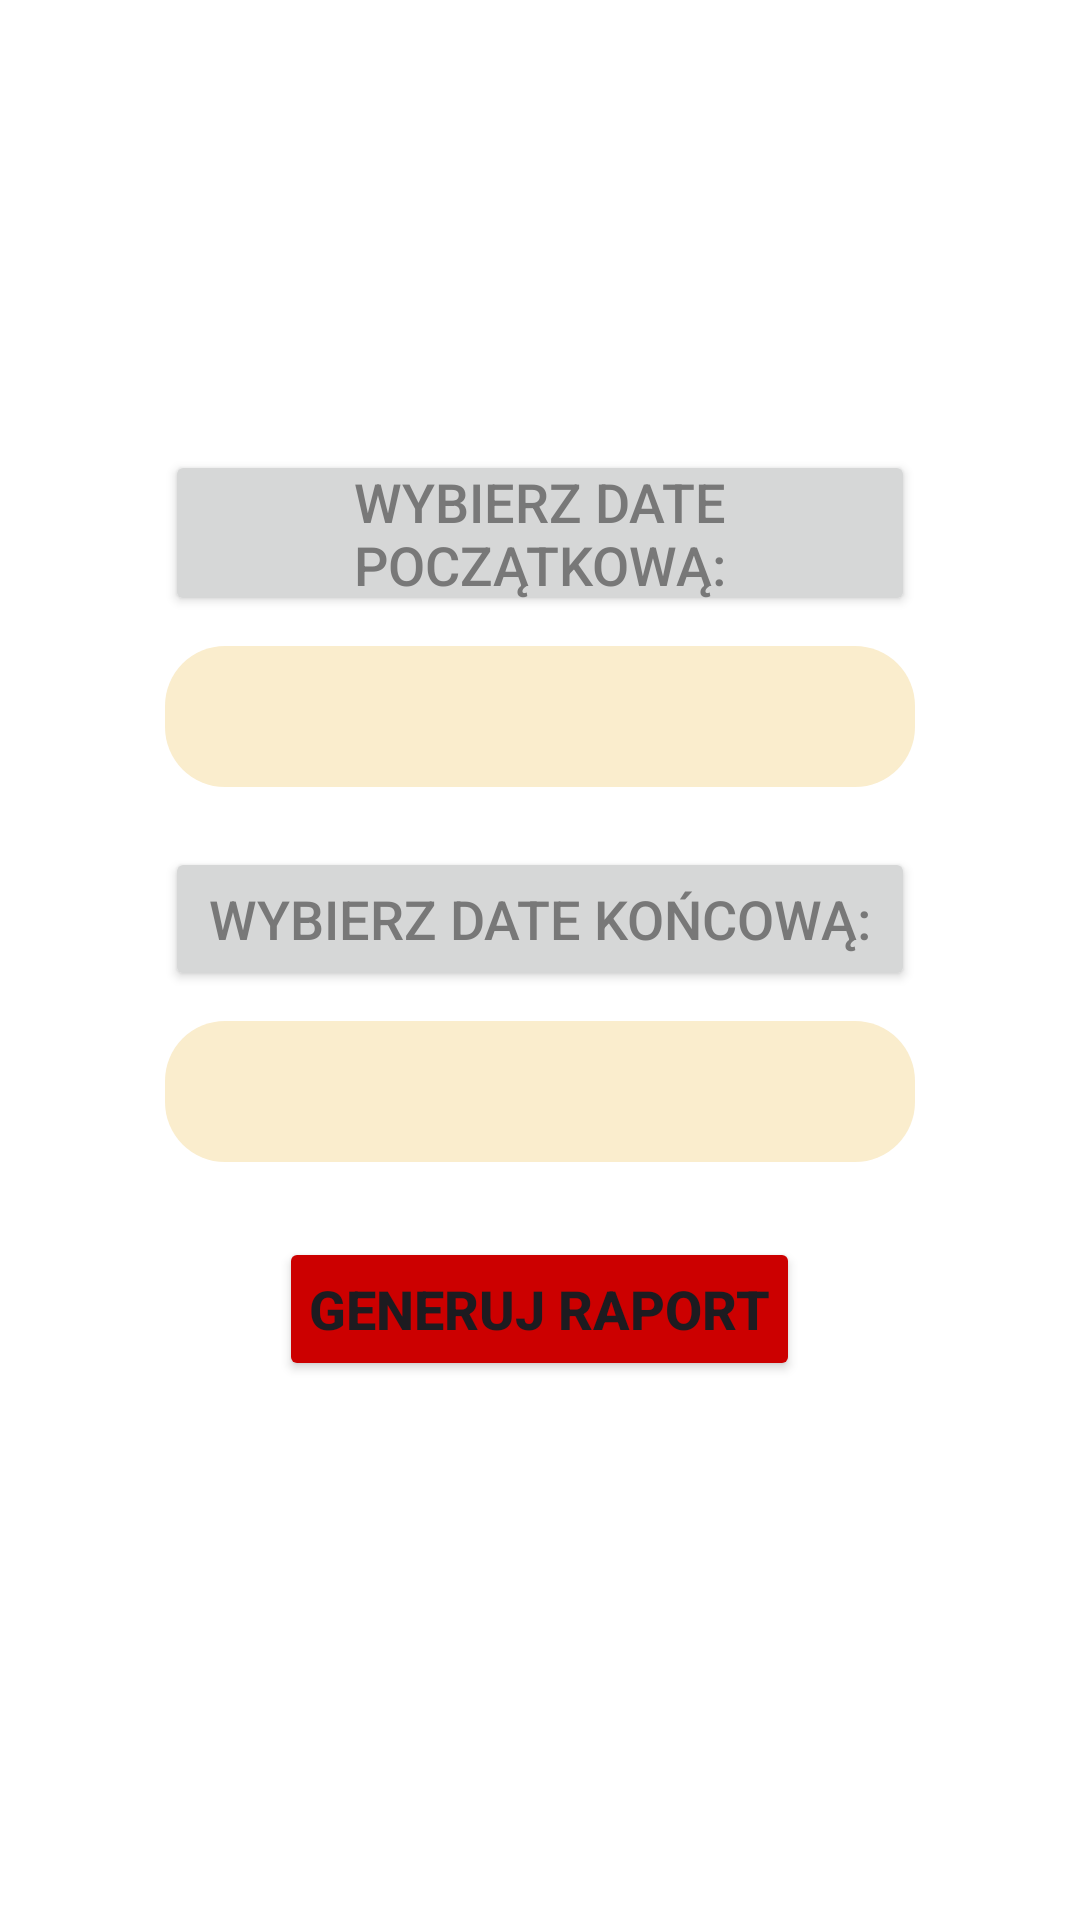

Here is an Android app screen rendered from its layout file. Give the layout XML and the strings, colors and styles it references.
<!-- AndroidManifest.xml: application theme Base.Theme.SalesHandlingApp -->
<!-- res/layout/fragment_generate_report.xml -->
<?xml version="1.0" encoding="utf-8"?>
<FrameLayout xmlns:android="http://schemas.android.com/apk/res/android"
    xmlns:app="http://schemas.android.com/apk/res-auto"
    xmlns:tools="http://schemas.android.com/tools"
    android:layout_width="match_parent"
    android:layout_height="match_parent"
    tools:context=".PackageClients.CreateClientFragment">

    <RelativeLayout
        android:layout_width="match_parent"
        android:layout_height="match_parent"
        android:background="@color/white"
        android:orientation="vertical">

        <Button
            android:id="@+id/startDateButton"
            android:layout_centerHorizontal="true"
            android:layout_width="250dp"
            android:layout_height="wrap_content"
            android:layout_marginLeft="30dp"
            android:layout_marginTop="150dp"
            android:layout_marginRight="30dp"
            android:drawablePadding="3dp"
            android:padding="5dp"
            android:text="Wybierz date początkową:"
            android:textColor="@color/gray"
            android:textSize="18dp" />

        <TextView
            android:id="@+id/startDateView"
            android:layout_width="250dp"
            android:layout_height="wrap_content"
            android:layout_centerHorizontal="true"
            android:layout_below="@id/startDateButton"
            android:layout_marginLeft="30dp"
            android:layout_marginTop="10dp"
            android:layout_marginRight="30dp"
            android:background="@drawable/layout_bg"
            android:padding="10dp"
            android:paddingStart="30dp"
            android:gravity="center"
            android:textStyle="bold"
            android:textSize="20dp"
            android:maxLines="1"
            android:inputType="text"/>

        <Button
            android:id="@+id/endDateButton"
            android:layout_width="250dp"
            android:layout_centerHorizontal="true"
            android:layout_height="wrap_content"
            android:layout_below="@+id/startDateView"
            android:layout_marginLeft="30dp"
            android:layout_marginTop="20dp"
            android:layout_marginRight="30dp"
            android:drawablePadding="3dp"
            android:padding="5dp"
            android:text="Wybierz date końcową:"
            android:textColor="@color/gray"
            android:textSize="18dp" />

        <TextView
            android:id="@+id/endDateView"
            android:layout_width="250dp"
            android:layout_centerHorizontal="true"
            android:layout_height="wrap_content"
            android:layout_below="@id/endDateButton"
            android:gravity="center"
            android:textStyle="bold"
            android:textSize="20dp"
            android:layout_marginLeft="30dp"
            android:layout_marginTop="10dp"
            android:layout_marginRight="30dp"
            android:background="@drawable/layout_bg"
            android:padding="10dp"
            android:paddingStart="30dp"
            android:maxLines="1"
            android:inputType="text"/>


        <Button
            android:id="@+id/generateReport"
            android:layout_width="wrap_content"
            android:layout_height="wrap_content"
            android:layout_below="@id/endDateView"
            android:layout_marginTop="25dp"
            android:text="Generuj raport"
            android:textStyle="bold"
            android:padding="10dp"
            android:layout_centerHorizontal="true"
            android:textSize="18dp"
            android:backgroundTint="@android:color/holo_red_dark"/>

    </RelativeLayout>


</FrameLayout>
<!-- resources referenced by this layout -->
<resources>
  <color name="gray">#787878</color>
  <color name="white">#FFFFFFFF</color>
  <!-- drawable layout_bg (drawable) -->
  <?xml version="1.0" encoding="UTF-8"?>
  <shape xmlns:android="http://schemas.android.com/apk/res/android">
      <solid android:color="@color/background2"/>
  
      <padding android:left="1dp"
          android:top="1dp"
          android:right="1dp"
          android:bottom="1dp"
          />
  
      <corners android:bottomRightRadius="20dp"
          android:bottomLeftRadius="20dp"
          android:topLeftRadius="20dp"
          android:topRightRadius="20dp"/>
  </shape>
  <style name="Base.Theme.SalesHandlingApp" parent="Theme.Material3.DayNight.NoActionBar">
          
          <item name="colorPrimary">@color/orange</item>
      </style>
  <color name="background2">#faedcd</color>
  <color name="orange">#FFA500</color>
</resources>
